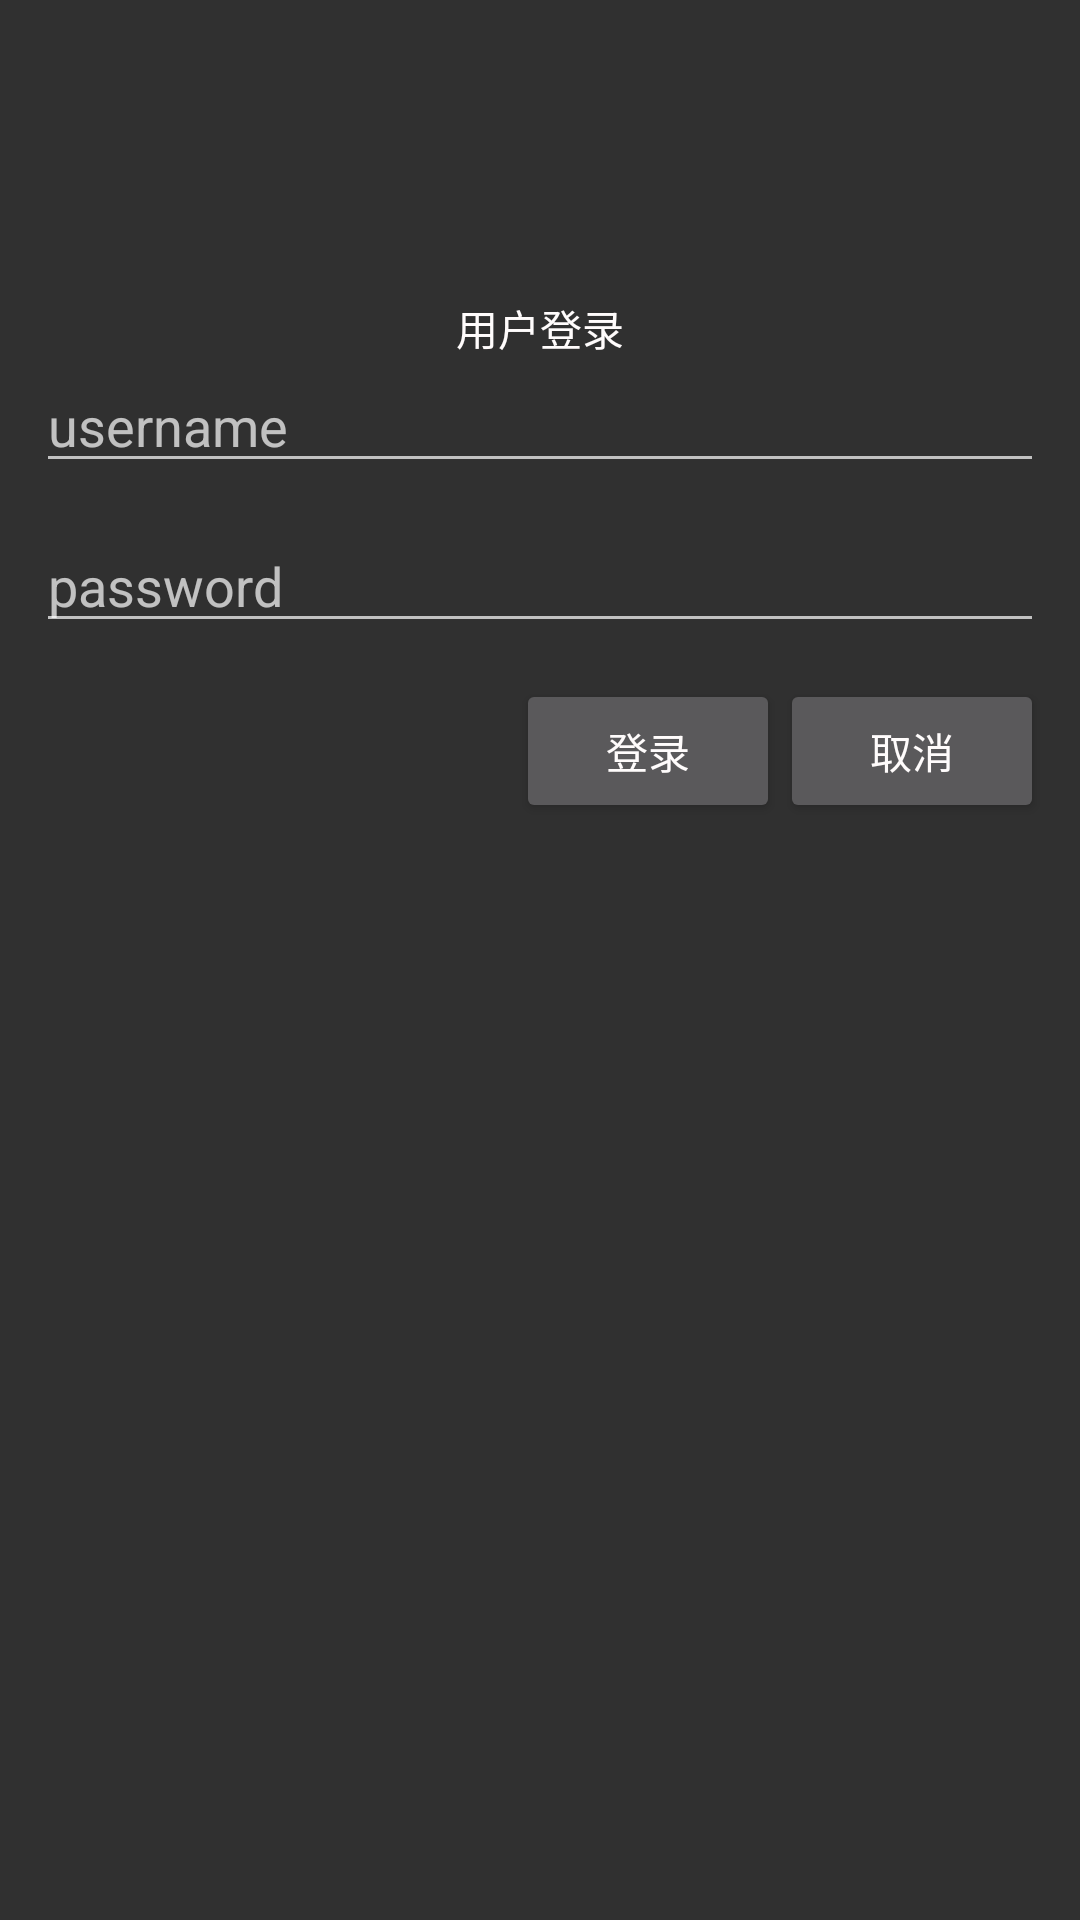

Write the Android layout XML for this screen, with the resource values it uses.
<!-- AndroidManifest.xml: application theme AppTheme1 -->
<!-- res/layout/activity_login.xml -->
<?xml version="1.0" encoding="utf-8"?>
<RelativeLayout xmlns:android="http://schemas.android.com/apk/res/android"
    android:layout_width="match_parent"
    android:layout_height="match_parent"
    android:background="@drawable/bg_title_bar" >

    <TextView
        android:id="@+id/labelView"
        android:layout_marginTop="99.0dip"
        android:layout_width="match_parent"
        android:layout_height="wrap_content"
        android:textColor="#fffcfc"
        android:gravity="center"
        android:text="用户登录"/>
    <EditText
        android:id="@+id/usernameText"
        android:layout_width="fill_parent"
        android:layout_height="wrap_content"
        android:layout_below="@+id/labelView"
        android:layout_marginLeft="12dip"
        android:layout_marginRight="12dip"
        android:hint="username"/>
    <EditText
        android:id="@+id/passwordText"
        android:layout_below="@+id/usernameText"
        android:layout_width="wrap_content"
        android:layout_height="wrap_content"
        android:layout_alignParentLeft="true"
        android:layout_alignParentRight="true"
        android:layout_margin="12dip"
        android:hint="password"
        android:inputType="textPassword"/>
    <Button
        android:id="@+id/cancelButton"
        android:layout_width="wrap_content"
        android:layout_height="wrap_content"
        android:layout_below="@+id/passwordText"
        android:layout_alignParentRight="true"
        android:layout_marginRight="12dip"
        android:textColor="#fffcfc"
        android:text="取消"/>
    <Button
        android:id="@+id/loginButton"
        android:layout_width="wrap_content"
        android:layout_height="wrap_content"
        android:layout_below="@+id/passwordText"
        android:layout_toLeftOf="@+id/cancelButton"
        android:textColor="#fffcfc"
        android:text="登录"/>
</RelativeLayout>
<!-- resources referenced by this layout -->
<resources>
  <style name="AppTheme1" parent="Base.Theme.AppCompat">
      </style>
</resources>
